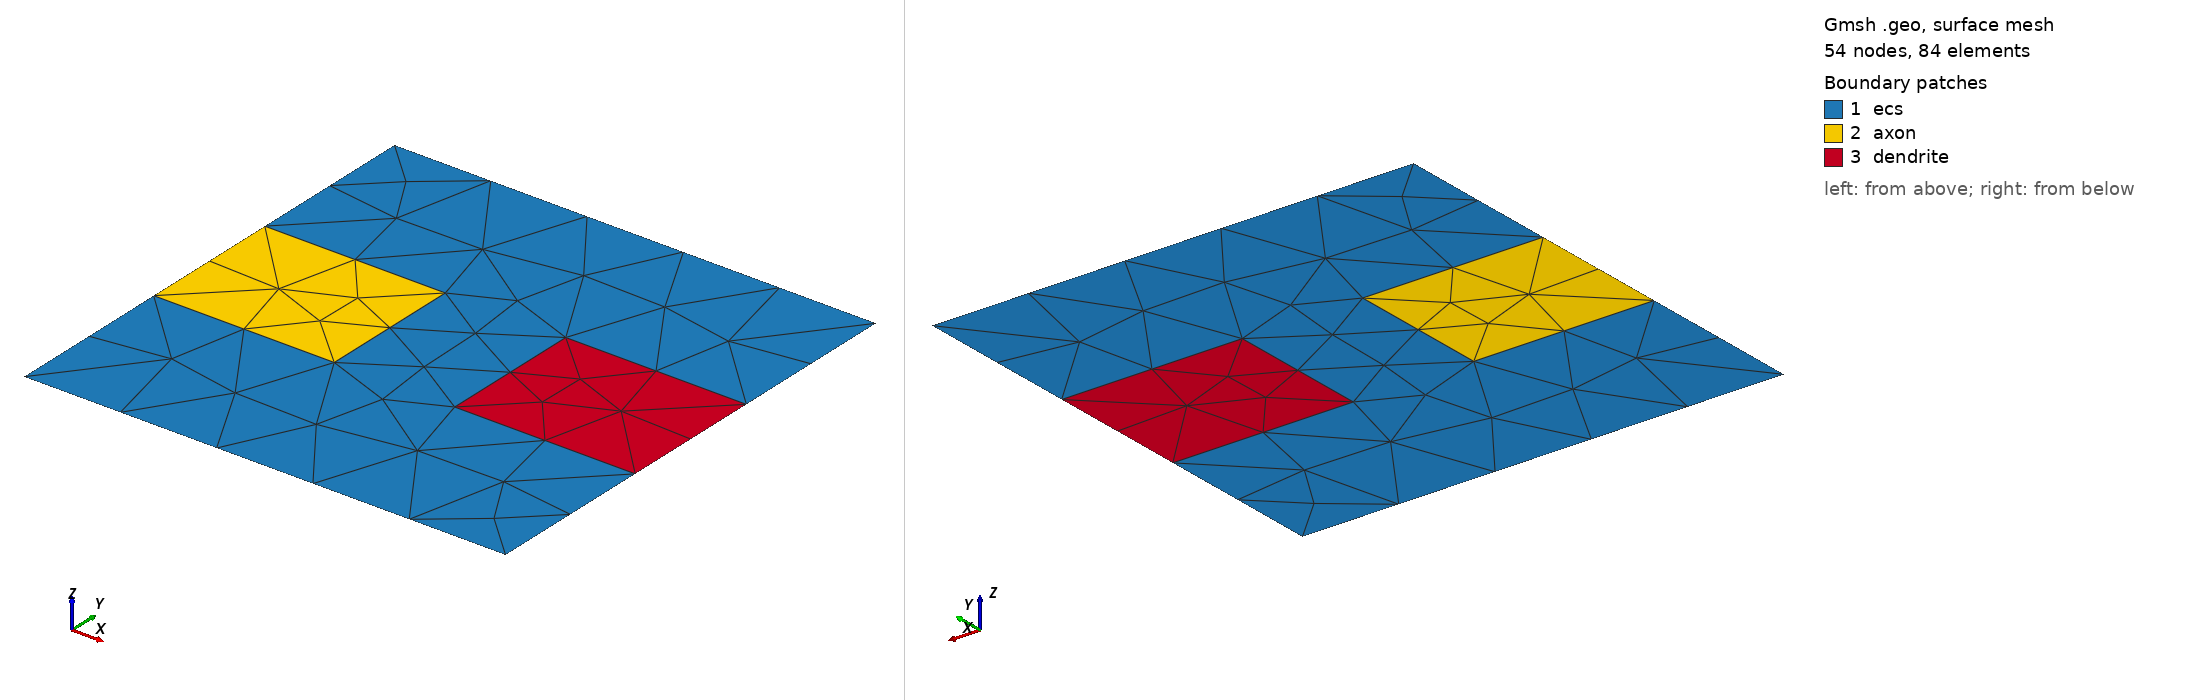

Gmsh geometry script, surface-meshed: 54 nodes, 84 surface elements. Boundary patches (legend numbers): 1 ecs, 2 axon, 3 dendrite. Left view from above one corner, right view from below the opposite corner. Legend entries are the model's physical surfaces. The drawing asked Gmsh for element sizes between 1% and 20% of the model's largest extent; the script's own settings can give other sizes.

=== dentrites.geo (drawn) ===
// Gmsh project created on Thu Jun 30 11:08:33 2022
SetFactory("OpenCASCADE");
//+
Point(1) = {-1, -1, 0, 1.0};
//+
Point(2) = {1, -1, 0, 1.0};
//+
Point(3) = {1, 1, 0, 1.0};
//+
Point(4) = {-1, 1, -0, 1.0};
//+
Point(5) = {-1, 0.3, -0, 1.0};
//+
Point(6) = {-1, -0.3, 0, 1.0};
//+
Point(7) = {-0.25, 0.3, 0, 1.0};
//+
Point(8) = {-0.25, -0.3, -0, 1.0};
//+
Point(9) = {0.25, 0.3, 0, 1.0};
//+
Point(10) = {0.25, -0.3, -0, 1.0};
//+
Point(11) = {1, 0.3, -0, 1.0};
//+
Point(12) = {1, -0.3, 0, 1.0};
//+
Line(1) = {1, 2};
Line(2) = {2, 12};
Line(3) = {12, 10};
Line(4) = {10, 9};
Line(5) = {9, 11};
Line(6) = {11, 3};
Line(7) = {3, 4};
Line(8) = {4, 5};
Line(9) = {5, 7};
Line(10) = {7, 8};
Line(11) = {8, 6};
Line(12) = {6, 1};
Line(13) = {5, 6};
Line(14) = {12, 11};

Curve Loop(1) = {1, 2, 3, 4, 5, 6, 7, 8, 9, 10, 11, 12};
Plane Surface(1) = {1};

Curve Loop(2) = {11, -13, 9, 10};
Plane Surface(2) = {2};

Curve Loop(3) = {3, 4, 5, -14};
Plane Surface(3) = {3};

Physical Curve("ecs_outer_boundary", 1) = {1, 2, 6, 7, 8, 12};
Physical Curve("axon_outer_boundary", 2) = {13};
Physical Curve("axon_ecs_membrane", 3) = {9, 11};
Physical Curve("axon_synapse_membrane", 4) = {10};
Physical Curve("dendrite_ecs_membrane", 5) = {5, 3};
Physical Curve("dendrite_synapse_membrane", 6) = {4};
Physical Curve("dendrite_outer_boundary", 7) = {14};

Physical Surface("ecs", 1) = {1};
Physical Surface("axon", 2) = {2};
Physical Surface("dendrite", 3) = {3};
